Run: headless pygame with SDL's dummy video driver; simulated clock (each Clock.tick advances the game by its frame time, no real sleeping); random seed 0; keys injected as events and as key.get_pressed() state; mouse plan: one left click at the window centre at the start of phase 2, then a move to the lower-right quarter at the start of phase 3.
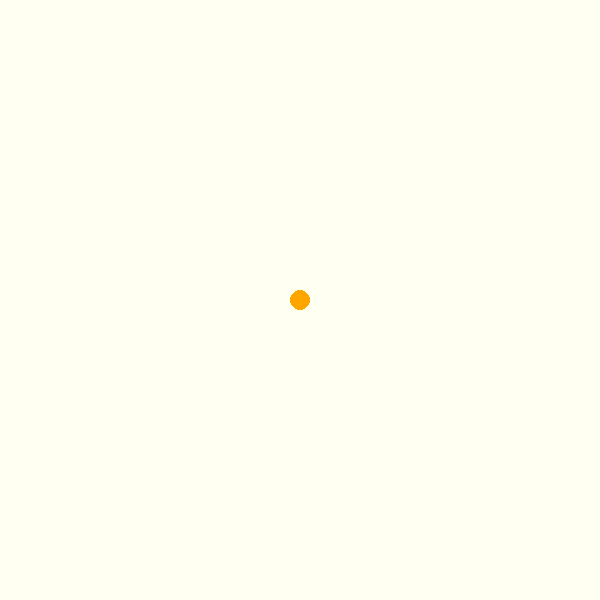
Frame 1 of 4 · flips 1–60 · no input
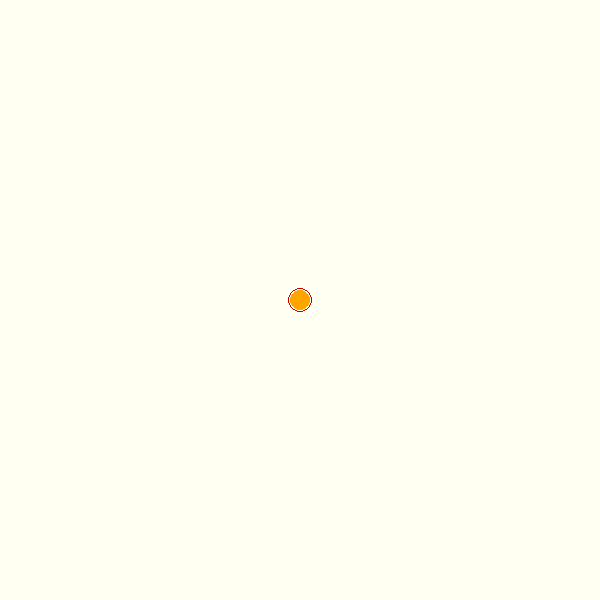
Frame 2 of 4 · flips 61–180 · clicked the window centre · tapped SPACE, RETURN · held RIGHT (→), D
Frame 3 of 4 · flips 181–300 · moved the mouse to the lower-right quarter · held DOWN (↓), S · screen unchanged from frame 2, image omitted
Frame 4 of 4 · flips 301–420 · held LEFT (←), A, UP (↑), W · screen unchanged from frame 3, image omitted

The pygame program that drew these frames:

import pygame, math, random, copy, time

############ minion class will change/move later ###############
class Minion(object):
    def __init__(self, x, y):
        self.x, self.y = x, y
        self.isSelected = False
        self.color = (255, 165, 0)
        self.r = 10
        self.velocity = 2
        self.isMoving = False

    def move(self):
        if self.isMoving:
            (dx, dy) = self.movingDir
            (x, y) = self.destination
            if abs(self.x - x) < 0.5 or abs(self.y - y) < 0.5:
                self.isMoving = False
            else:
                self.x, self.y = self.x + dx, self.y + dy
            
    def setMoveStatus(self,coords):
        if self.isSelected:
            (x, y) = coords
            xdiff = x - self.x
            sign = -1 if xdiff < 0 else 1
            ydiff = y - self.y
            theta = math.atan(ydiff / xdiff)
            dx = sign * math.cos(theta) * self.velocity
            dy = sign * math.sin(theta) * self.velocity
            self.isMoving = True
            self.movingDir = (dx, dy)
            self.destination = coords

    def checkSelection(self, selection):
        
        if isinstance(selection, tuple):
            (event_x, event_y) = selection
            if (self.x - event_x) ** 2 + (self.y - event_y) ** 2 \
                <= self.r ** 2:
                self.isSelected = True
            else: self.isSelected = False

            
        elif isinstance(selection, pygame.Rect):
            # do the rect thing
            pass
    def draw(self, screen):
        pygame.draw.circle(screen, self.color,\
                (int(self.x), int(self.y)), self.r)
        if self.isSelected:
            pygame.draw.circle(screen, (200,0,0),\
                (int(self.x), int(self.y)), self.r + 2, True)

    
#edited from http://blog.lukasperaza.com/getting-started-with-pygame/
class PygameGame(object):

    def isKeyPressed(self, key):
        ''' return whether a specific key is being held '''
        return self._keys.get(key, False)

    def __init__(self, width=600, height=600, fps=100, title="testing..."):
        self.width = width
        self.height = height
        self.fps = fps
        self.title = title
        ### temp minion #####
        self.minion = Minion(self.width / 2, self.height / 2)

        pygame.init()

        # add your functions here

    def timerFired(self, dt):
        self.minion.move()
    
    def keyPressed(self, key):
        if key == pygame.K_s:
            if self.minion.isSelected:
                self.minion.isMoving = False

    def redrawAll(self, screen):
        pass

    def run(self):

        clock = pygame.time.Clock()
        screen = pygame.display.set_mode((self.width, self.height))
        self._keys = dict()

        pygame.display.set_caption(self.title)

        playing = True
        while playing:
            time = clock.tick(self.fps)
            self.timerFired(time)            
            ################## Events ###########################
            for event in pygame.event.get():
                if event.type == pygame.QUIT:
                    playing = False
                # put your events here

                ### mouse Pressed
                # left click
                if pygame.mouse.get_pressed()[0]:
                    coords = pygame.mouse.get_pos()
                    self.minion.checkSelection(coords)
                # right click
                if pygame.mouse.get_pressed()[2]:
                    coords = pygame.mouse.get_pos()
                    self.minion.setMoveStatus(coords)

                # key presses
                if event.type == pygame.KEYDOWN:
                    self._keys[event.key] = True
                    self.keyPressed(event.key)

            ################### Drawings ########################
            #fill background colors of surfaces
            screen.fill((255, 255, 242))

            self.minion.draw(screen)

            self.redrawAll(screen)
            pygame.display.flip()

        pygame.quit()


game = PygameGame()
game.run()
